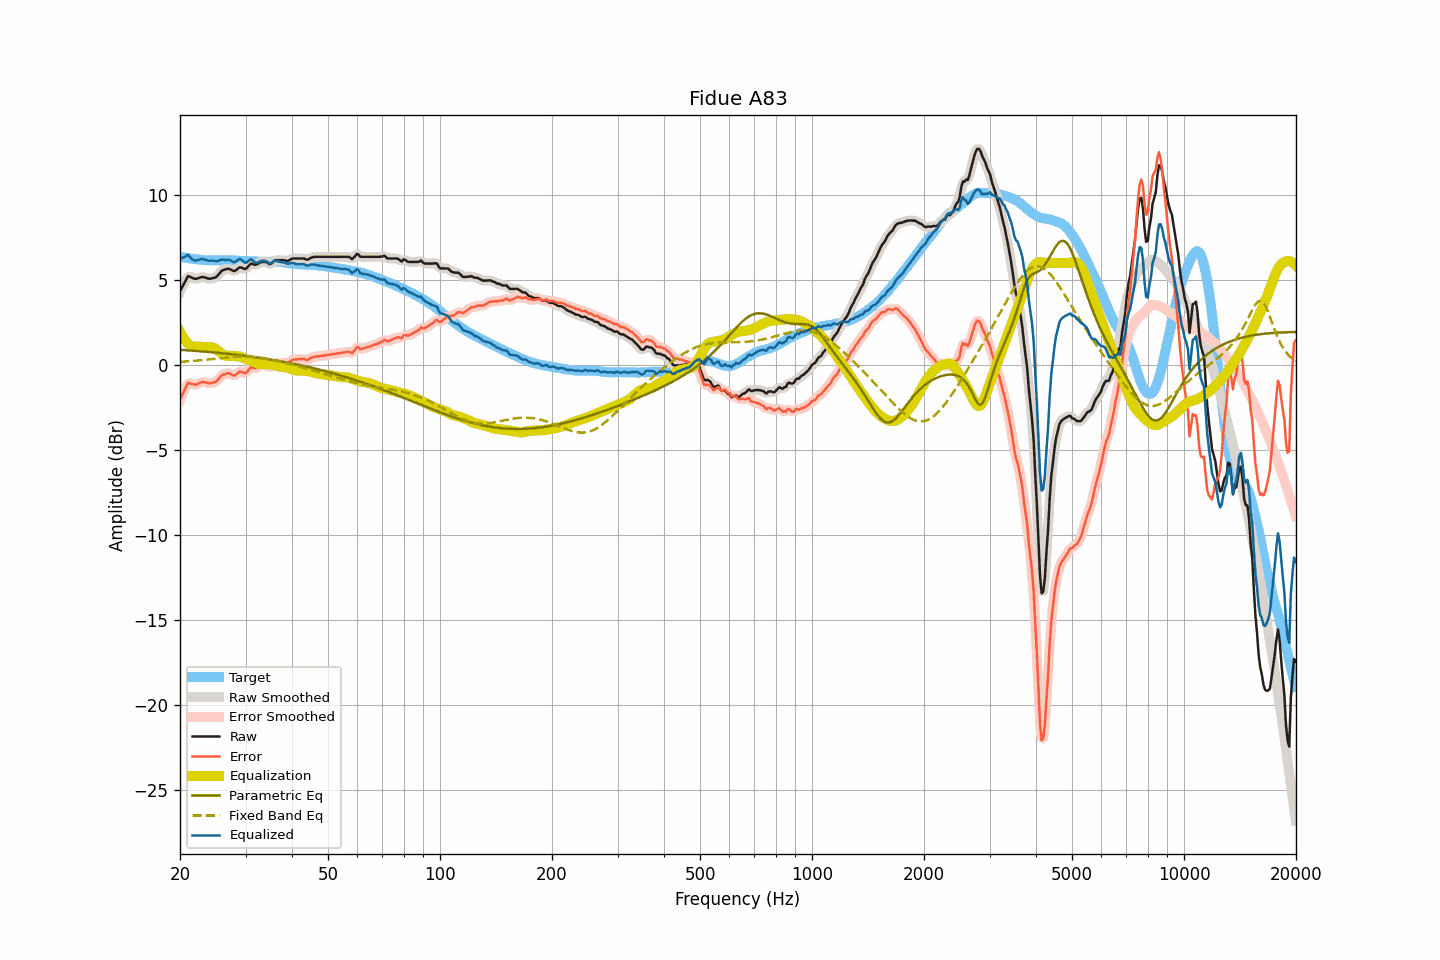

The file beside this chart, header and first rows:
frequency, raw, smoothed, error, error_smoothed, equalization, parametric_eq, fixed_band_eq, equalized_raw, equalized_smoothed, target
20.00, 4.33, 4.30, -2.04, -2.07, 1.95, 0.89, 0.18, 6.28, 6.25, 6.37
20.20, 4.51, 4.53, -1.84, -1.82, 1.77, 0.88, 0.19, 6.28, 6.30, 6.35
20.40, 4.70, 4.73, -1.63, -1.60, 1.62, 0.88, 0.19, 6.32, 6.35, 6.33
20.61, 4.88, 4.90, -1.44, -1.42, 1.48, 0.87, 0.20, 6.35, 6.38, 6.32
20.81, 5.06, 5.07, -1.24, -1.23, 1.36, 0.86, 0.21, 6.42, 6.42, 6.30
21.02, 5.23, 5.17, -1.06, -1.11, 1.25, 0.86, 0.21, 6.48, 6.42, 6.29
21.23, 5.19, 5.20, -1.08, -1.07, 1.17, 0.85, 0.22, 6.36, 6.37, 6.27
21.44, 5.15, 5.17, -1.11, -1.09, 1.10, 0.84, 0.23, 6.25, 6.27, 6.26
21.66, 5.11, 5.10, -1.14, -1.14, 1.09, 0.84, 0.24, 6.20, 6.19, 6.25
21.87, 5.07, 5.08, -1.16, -1.15, 1.08, 0.83, 0.24, 6.15, 6.15, 6.22
22.09, 5.06, 5.07, -1.15, -1.15, 1.08, 0.82, 0.25, 6.14, 6.15, 6.21
22.31, 5.09, 5.08, -1.11, -1.12, 1.08, 0.82, 0.26, 6.17, 6.16, 6.20
22.54, 5.12, 5.12, -1.07, -1.07, 1.07, 0.81, 0.27, 6.19, 6.20, 6.19
22.76, 5.15, 5.15, -1.03, -1.03, 1.07, 0.80, 0.28, 6.22, 6.22, 6.18
22.99, 5.18, 5.16, -0.99, -1.01, 1.05, 0.79, 0.29, 6.23, 6.22, 6.17
23.22, 5.15, 5.16, -1.01, -1.01, 1.05, 0.79, 0.30, 6.19, 6.20, 6.16
23.45, 5.13, 5.13, -1.03, -1.03, 1.04, 0.78, 0.31, 6.17, 6.17, 6.16
23.69, 5.10, 5.09, -1.05, -1.06, 1.05, 0.77, 0.32, 6.15, 6.14, 6.15
23.92, 5.07, 5.08, -1.08, -1.07, 1.06, 0.76, 0.33, 6.13, 6.14, 6.15
24.16, 5.07, 5.08, -1.08, -1.07, 1.06, 0.75, 0.34, 6.13, 6.13, 6.15
24.40, 5.10, 5.09, -1.05, -1.06, 1.04, 0.74, 0.35, 6.14, 6.13, 6.15
24.65, 5.12, 5.11, -1.03, -1.03, 1.01, 0.74, 0.36, 6.13, 6.12, 6.15
24.89, 5.14, 5.15, -1.00, -0.99, 0.95, 0.73, 0.37, 6.10, 6.11, 6.14
25.14, 5.21, 5.22, -0.93, -0.92, 0.89, 0.72, 0.38, 6.10, 6.11, 6.14
25.39, 5.32, 5.32, -0.82, -0.82, 0.81, 0.71, 0.39, 6.13, 6.13, 6.14
25.65, 5.43, 5.43, -0.71, -0.71, 0.73, 0.70, 0.40, 6.16, 6.16, 6.14
25.91, 5.54, 5.52, -0.61, -0.63, 0.66, 0.69, 0.41, 6.20, 6.18, 6.15
26.16, 5.59, 5.58, -0.56, -0.57, 0.60, 0.68, 0.42, 6.19, 6.18, 6.15
26.43, 5.61, 5.62, -0.54, -0.53, 0.56, 0.67, 0.43, 6.17, 6.18, 6.15
26.69, 5.64, 5.64, -0.51, -0.50, 0.54, 0.66, 0.43, 6.18, 6.18, 6.15
26.96, 5.66, 5.64, -0.49, -0.50, 0.53, 0.65, 0.44, 6.19, 6.18, 6.15
27.23, 5.63, 5.62, -0.52, -0.52, 0.53, 0.64, 0.45, 6.16, 6.16, 6.14
27.50, 5.58, 5.58, -0.56, -0.57, 0.53, 0.63, 0.46, 6.11, 6.11, 6.14
27.77, 5.54, 5.54, -0.60, -0.60, 0.53, 0.62, 0.47, 6.07, 6.07, 6.14
28.05, 5.52, 5.54, -0.62, -0.60, 0.52, 0.61, 0.47, 6.04, 6.06, 6.14
28.33, 5.59, 5.59, -0.54, -0.54, 0.52, 0.60, 0.48, 6.11, 6.11, 6.13
28.62, 5.66, 5.66, -0.47, -0.47, 0.51, 0.59, 0.48, 6.17, 6.17, 6.13
28.90, 5.74, 5.71, -0.39, -0.41, 0.50, 0.57, 0.49, 6.24, 6.21, 6.13
29.19, 5.73, 5.72, -0.40, -0.40, 0.47, 0.56, 0.49, 6.20, 6.19, 6.12
29.48, 5.69, 5.69, -0.43, -0.43, 0.43, 0.55, 0.49, 6.12, 6.12, 6.12
29.78, 5.65, 5.66, -0.47, -0.46, 0.39, 0.54, 0.49, 6.04, 6.05, 6.12
30.08, 5.65, 5.67, -0.47, -0.44, 0.35, 0.53, 0.49, 6.00, 6.03, 6.12
30.38, 5.75, 5.75, -0.37, -0.36, 0.32, 0.51, 0.49, 6.07, 6.08, 6.12
30.68, 5.85, 5.85, -0.26, -0.26, 0.30, 0.50, 0.49, 6.15, 6.14, 6.11
30.99, 5.96, 5.92, -0.15, -0.18, 0.26, 0.49, 0.48, 6.22, 6.18, 6.10
31.30, 5.94, 5.94, -0.15, -0.16, 0.22, 0.48, 0.48, 6.16, 6.15, 6.09
31.61, 5.91, 5.92, -0.18, -0.17, 0.17, 0.46, 0.47, 6.08, 6.09, 6.09
31.93, 5.89, 5.90, -0.20, -0.18, 0.12, 0.45, 0.46, 6.01, 6.03, 6.09
32.24, 5.92, 5.93, -0.15, -0.15, 0.09, 0.44, 0.45, 6.01, 6.02, 6.07
32.57, 5.98, 5.98, -0.09, -0.09, 0.07, 0.42, 0.44, 6.05, 6.05, 6.07
32.89, 6.04, 6.03, -0.03, -0.04, 0.06, 0.41, 0.43, 6.10, 6.09, 6.07
33.22, 6.06, 6.06, -0.01, -0.01, 0.06, 0.39, 0.42, 6.12, 6.12, 6.07
33.55, 6.06, 6.07, -0.00, 0.00, 0.06, 0.38, 0.40, 6.12, 6.13, 6.06
33.89, 6.06, 6.05, -0.01, -0.01, 0.05, 0.36, 0.39, 6.11, 6.11, 6.07
34.23, 6.03, 6.01, -0.04, -0.06, 0.05, 0.35, 0.37, 6.08, 6.06, 6.07
34.57, 5.97, 5.97, -0.10, -0.10, 0.05, 0.33, 0.35, 6.01, 6.01, 6.06
34.92, 5.92, 5.95, -0.15, -0.12, 0.04, 0.32, 0.33, 5.96, 5.99, 6.07
35.27, 5.98, 5.99, -0.09, -0.08, 0.03, 0.30, 0.32, 6.01, 6.02, 6.07
35.62, 6.07, 6.06, -0.01, -0.01, 0.01, 0.29, 0.30, 6.08, 6.07, 6.07
35.97, 6.15, 6.13, 0.08, 0.06, -0.02, 0.27, 0.27, 6.13, 6.11, 6.07
... 635 more rows
